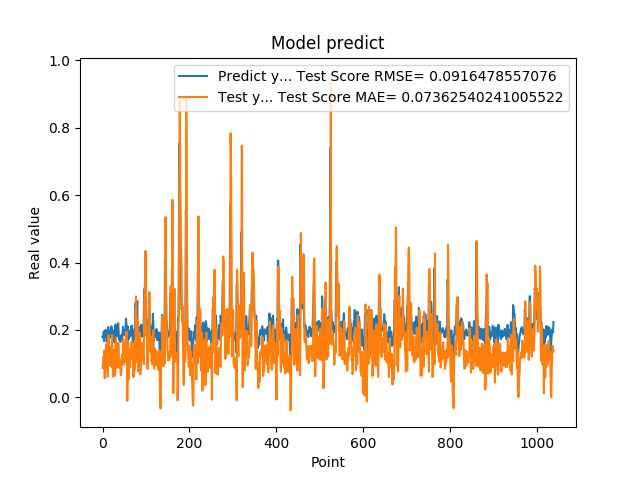

The file beside this chart, header and first rows:
1.787700653076171875e-01, 8.678772685365385153e-02
1.761920750141144076e-01, 1.052487640017698151e-01
1.861467957496643066e-01, 1.190577285282239245e-01
1.954913884401321134e-01, 1.166867217431604709e-01
1.660518944263458530e-01, 1.385947212432088738e-01
1.907722949981689176e-01, 5.655605882264412576e-02
1.898660957813262939e-01, 1.214972260867905746e-01
2.001174986362457275e-01, 1.148493509463454632e-01
1.948629021644592563e-01, 1.584315868882429645e-01
1.779100298881530762e-01, 1.532725418720350397e-01
1.810636967420578003e-01, 8.803869002307902758e-02
1.635809391736984530e-01, 1.051866304463618534e-01
1.916799396276473999e-01, 6.095748108599953474e-02
2.085516005754470825e-01, 1.146006912578508841e-01
1.828240007162094394e-01, 1.847249014534694533e-01
1.857409924268722534e-01, 1.178446956118778532e-01
1.752161234617233276e-01, 1.028450967220862072e-01
1.845117062330245972e-01, 9.450726760422724360e-02
1.984785944223403931e-01, 1.063378694433075450e-01
1.841159015893935880e-01, 1.488463075598077945e-01
2.104043960571288785e-01, 9.063747336808790356e-02
2.088565975427627841e-01, 1.492067124818287349e-01
1.900728046894073209e-01, 1.848678515032858294e-01
1.658952832221984863e-01, 1.149847180915842676e-01
1.852532625198364535e-01, 6.116810959156340766e-02
1.799222826957702359e-01, 1.059444630383714891e-01
1.978618204593658447e-01, 1.054572134379363341e-01
1.711323857307434082e-01, 1.406691914838271440e-01
1.623787879943847379e-01, 8.281573804381325843e-02
2.059821039438247958e-01, 6.357076482314712174e-02
2.158481031656264981e-01, 1.660711792340927584e-01
1.768843084573745450e-01, 1.769060870006693154e-01
1.834106147289275845e-01, 8.595066341362053719e-02
1.805770993232727051e-01, 9.767526005981901072e-02
2.012096941471099854e-01, 1.090736374370041978e-01
2.066745012998580933e-01, 1.449658031071007769e-01
2.195876985788345337e-01, 1.609454088376957026e-01
1.944769918918609619e-01, 1.576636674452294440e-01
1.704634428024291992e-01, 1.005109597735613092e-01
1.750701963901519775e-01, 8.754307243081826950e-02
1.796004772186279297e-01, 9.476108304767857926e-02
1.640222966670989990e-01, 1.117262049558590403e-01
1.769366562366485596e-01, 6.530543544222013053e-02
1.781685650348663330e-01, 7.112045394460227155e-02
1.855484992265701294e-01, 9.672722389410332022e-02
1.732649058103561401e-01, 1.264698367098099907e-01
1.832000017166137418e-01, 9.852421909597738892e-02
2.088083624839782715e-01, 1.126238300992295771e-01
1.873752027750015536e-01, 1.715999695952386550e-01
1.986005455255508423e-01, 9.690005483731410629e-02
1.863885968923568726e-01, 1.284895172972789767e-01
1.885485500097274780e-01, 1.273126523162527168e-01
1.833238750696182529e-01, 1.269724315146969207e-01
2.096922993659972867e-01, 1.047404936503579936e-01
2.330529242753982544e-01, 1.581404277799635660e-01
2.151579260826110562e-01, 1.958399916853912626e-01
1.312076449394226074e-01, 1.432515046468666176e-01
1.684847325086593628e-01, -1.069529454255592829e-02
2.097207009792327881e-01, 9.606938817894698779e-02
1.697814613580703458e-01, 1.627070913877863290e-01
1.778024435043334961e-01, 5.275190641142871867e-02
... 979 more rows
